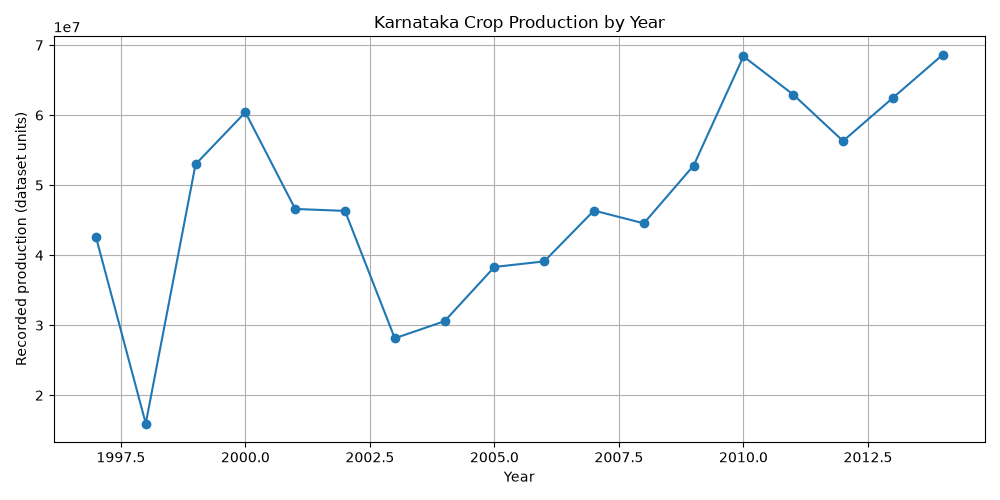

The file beside this chart, header and first rows:
Crop_Year, Total_Production
1997, 42603496
1998, 15967274
1999, 52979643
2000, 60406199
2001, 46602036
2002, 46322061
2003, 28133873
2004, 30579162
2005, 38318652
2006, 39114486
2007, 46373073
2008, 44545899
2009, 52794079
2010, 68385929
2011, 62930001
2012, 56300982
2013, 62458380
2014, 68614586
